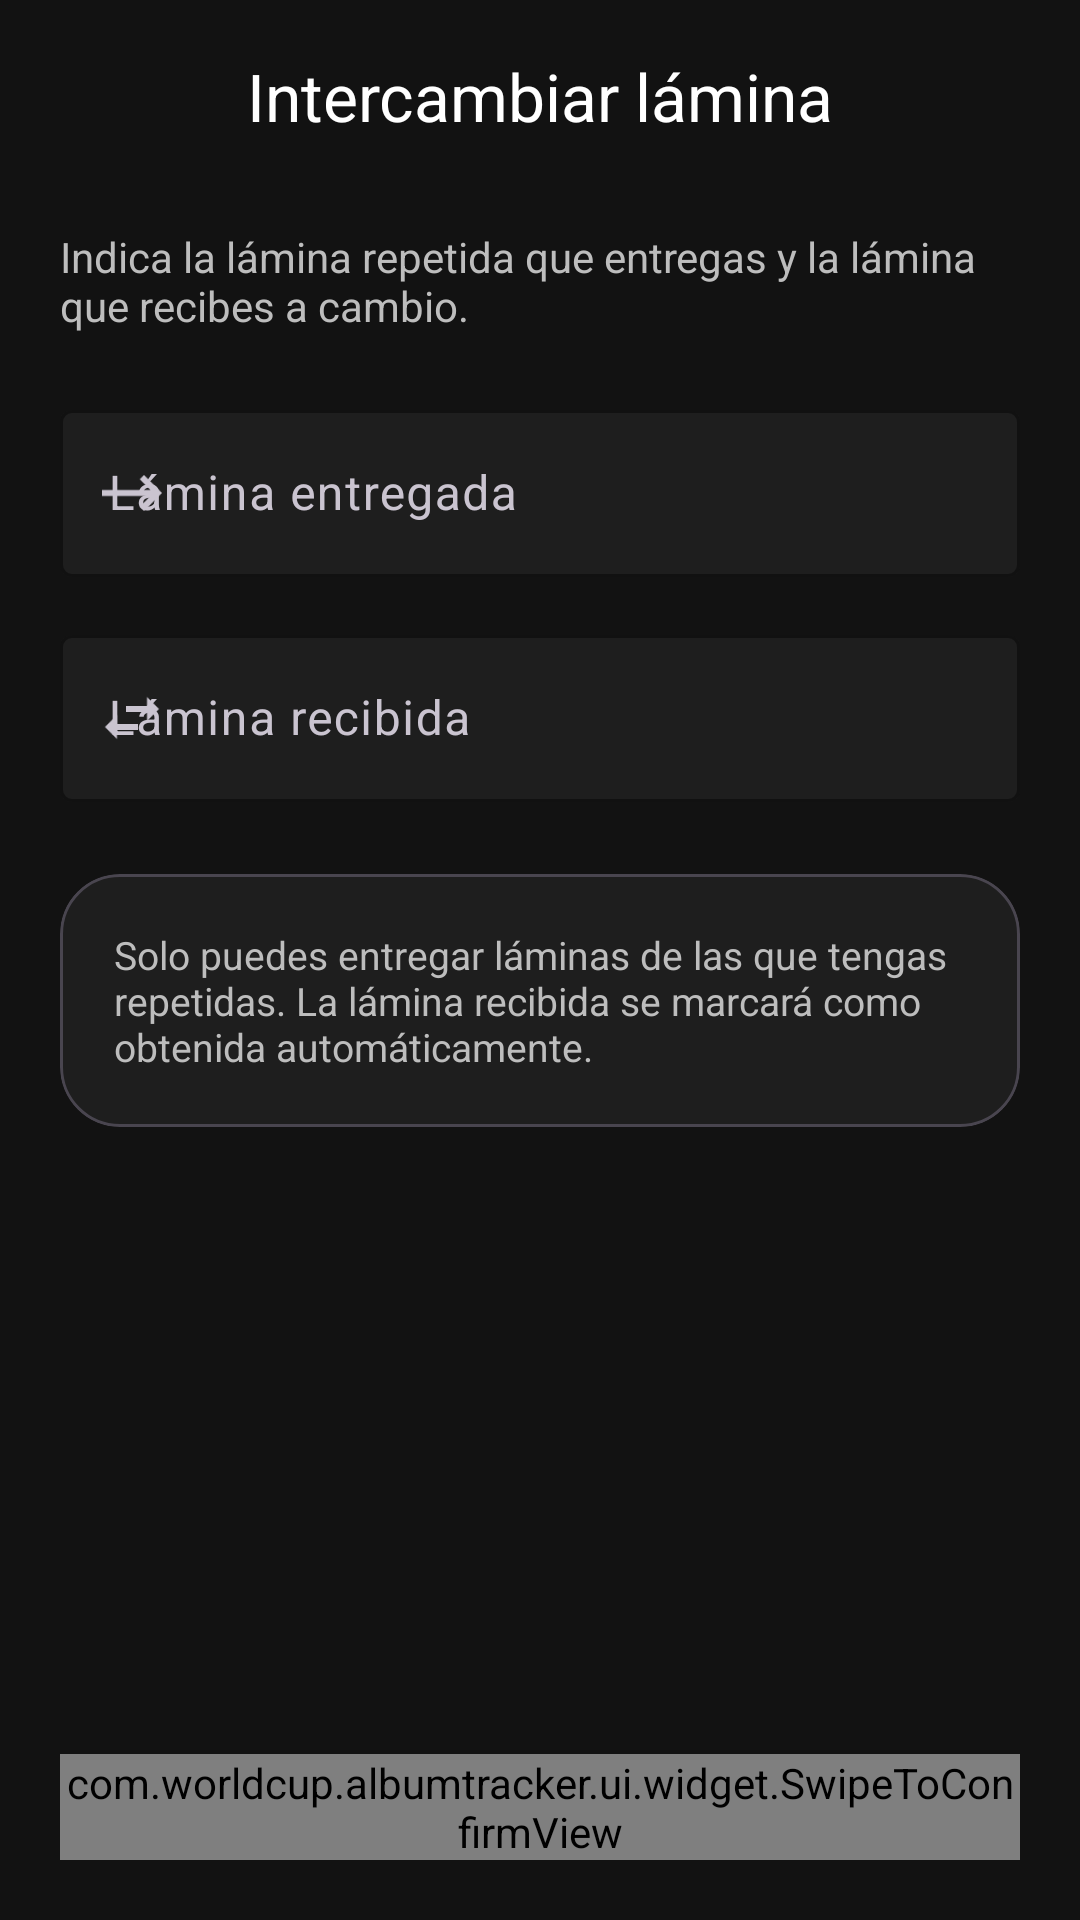

Layout XML and referenced resources for this Android screen:
<!-- AndroidManifest.xml: application theme Theme.AlbumTracker -->
<!-- res/layout/activity_trade.xml -->
<?xml version="1.0" encoding="utf-8"?>
<LinearLayout xmlns:android="http://schemas.android.com/apk/res/android"
    xmlns:app="http://schemas.android.com/apk/res-auto"
    android:layout_width="match_parent"
    android:layout_height="match_parent"
    android:background="@color/background"
    android:orientation="vertical">

    <com.google.android.material.appbar.MaterialToolbar
        android:id="@+id/toolbar"
        android:layout_width="match_parent"
        android:layout_height="?attr/actionBarSize"
        android:background="@color/background"
        app:navigationIcon="@drawable/ic_arrow_back"
        app:title="@string/trade_title"
        app:titleCentered="true"
        app:titleTextColor="@color/text_primary" />

    <LinearLayout
        android:layout_width="match_parent"
        android:layout_height="0dp"
        android:layout_weight="1"
        android:orientation="vertical"
        android:paddingHorizontal="20dp"
        android:paddingTop="12dp">

        <TextView
            android:layout_width="wrap_content"
            android:layout_height="wrap_content"
            
            android:text="@string/trade_intro"
            android:textColor="@color/text_secondary"
            android:textSize="14sp" />

        
        <com.google.android.material.textfield.TextInputLayout
            android:layout_width="match_parent"
            android:layout_height="wrap_content"
            android:layout_marginTop="20dp"
            android:hint="@string/trade_given"
            app:boxBackgroundColor="@color/card"
            app:boxStrokeColor="@color/secondary"
            app:hintTextColor="@color/text_secondary"
            app:startIconDrawable="@drawable/ic_arrow_forward"
            style="@style/Widget.Material3.TextInputLayout.OutlinedBox">

            <com.google.android.material.textfield.TextInputEditText
                android:id="@+id/inputGiven"
                android:layout_width="match_parent"
                android:layout_height="wrap_content"
                
                android:inputType="number"
                android:maxLines="1"
                android:textColor="@color/text_primary" />
        </com.google.android.material.textfield.TextInputLayout>

        
        <com.google.android.material.textfield.TextInputLayout
            android:layout_width="match_parent"
            android:layout_height="wrap_content"
            android:layout_marginTop="14dp"
            android:hint="@string/trade_received"
            app:boxBackgroundColor="@color/card"
            app:boxStrokeColor="@color/secondary"
            app:hintTextColor="@color/text_secondary"
            app:startIconDrawable="@drawable/ic_swap"
            style="@style/Widget.Material3.TextInputLayout.OutlinedBox">

            <com.google.android.material.textfield.TextInputEditText
                android:id="@+id/inputReceived"
                android:layout_width="match_parent"
                android:layout_height="wrap_content"
                
                android:inputType="number"
                android:maxLines="1"
                android:textColor="@color/text_primary" />
        </com.google.android.material.textfield.TextInputLayout>

        <com.google.android.material.card.MaterialCardView
            android:layout_width="match_parent"
            android:layout_height="wrap_content"
            android:layout_marginTop="24dp"
            app:cardBackgroundColor="@color/card"
            app:cardCornerRadius="20dp"
            app:cardElevation="0dp">

            <TextView
                android:layout_width="match_parent"
                android:layout_height="wrap_content"
                
                android:padding="18dp"
                android:text="@string/trade_hint"
                android:textColor="@color/text_secondary"
                android:textSize="13sp" />
        </com.google.android.material.card.MaterialCardView>
    </LinearLayout>

    <com.worldcup.albumtracker.ui.widget.SwipeToConfirmView
        android:id="@+id/swipeConfirm"
        android:layout_width="match_parent"
        android:layout_height="wrap_content"
        android:layout_margin="20dp"
        android:paddingStart="2dp"
        android:paddingEnd="2dp" />
</LinearLayout>
<!-- resources referenced by this layout -->
<resources>
  <color name="background">#121212</color>
  <color name="card">#1E1E1E</color>
  <color name="secondary">#8E24AA</color>
  <color name="text_primary">#FFFFFF</color>
  <color name="text_secondary">#BDBDBD</color>
  <!-- drawable ic_arrow_forward (drawable) -->
  <vector xmlns:android="http://schemas.android.com/apk/res/android"
      android:width="24dp" android:height="24dp"
      android:viewportWidth="24" android:viewportHeight="24"
      android:tint="?attr/colorControlNormal">
      <path android:fillColor="@android:color/white"
          android:pathData="M16,6l-1.41,1.41L18.17,11H2v2h16.17l-3.58,3.59L16,18l6,-6z" />
  </vector>
  <!-- drawable ic_swap (drawable) -->
  <vector xmlns:android="http://schemas.android.com/apk/res/android"
      android:width="24dp" android:height="24dp"
      android:viewportWidth="24" android:viewportHeight="24"
      android:tint="?attr/colorControlNormal">
      <path android:fillColor="@android:color/white"
          android:pathData="M6.99,11L3,15l3.99,4v-3H14v-2H6.99v-3zM21,9l-3.99,-4v3H10v2h7.01v3L21,9z" />
  </vector>
  <string name="trade_given">Lámina entregada</string>
  <string name="trade_hint">Solo puedes entregar láminas de las que tengas repetidas. La lámina recibida se marcará como obtenida automáticamente.</string>
  <string name="trade_intro">Indica la lámina repetida que entregas y la lámina que recibes a cambio.</string>
  <string name="trade_received">Lámina recibida</string>
  <string name="trade_title">Intercambiar lámina</string>
  <style name="Theme.AlbumTracker" parent="Theme.Material3.Dark.NoActionBar">
          
          <item name="colorPrimary">@color/primary</item>
          <item name="colorPrimaryVariant">@color/primary_dark</item>
          <item name="colorOnPrimary">@color/white</item>
          <item name="colorSecondary">@color/secondary</item>
          <item name="colorOnSecondary">@color/white</item>
          <item name="colorTertiary">@color/accent</item>
  
          
          <item name="android:colorBackground">@color/background</item>
          <item name="colorSurface">@color/card</item>
          <item name="colorOnSurface">@color/text_primary</item>
          <item name="colorOnBackground">@color/text_primary</item>
          <item name="colorError">@color/error</item>
  
          
          <item name="android:statusBarColor">@color/background</item>
          <item name="android:navigationBarColor">@color/background</item>
          <item name="android:windowLightStatusBar">false</item>
  
          
          
          
      </style>
  <color name="primary">#6A1B9A</color>
  <color name="primary_dark">#4A148C</color>
  <color name="white">#FFFFFF</color>
  <color name="accent">#E91E63</color>
  <color name="error">#F44336</color>
</resources>
